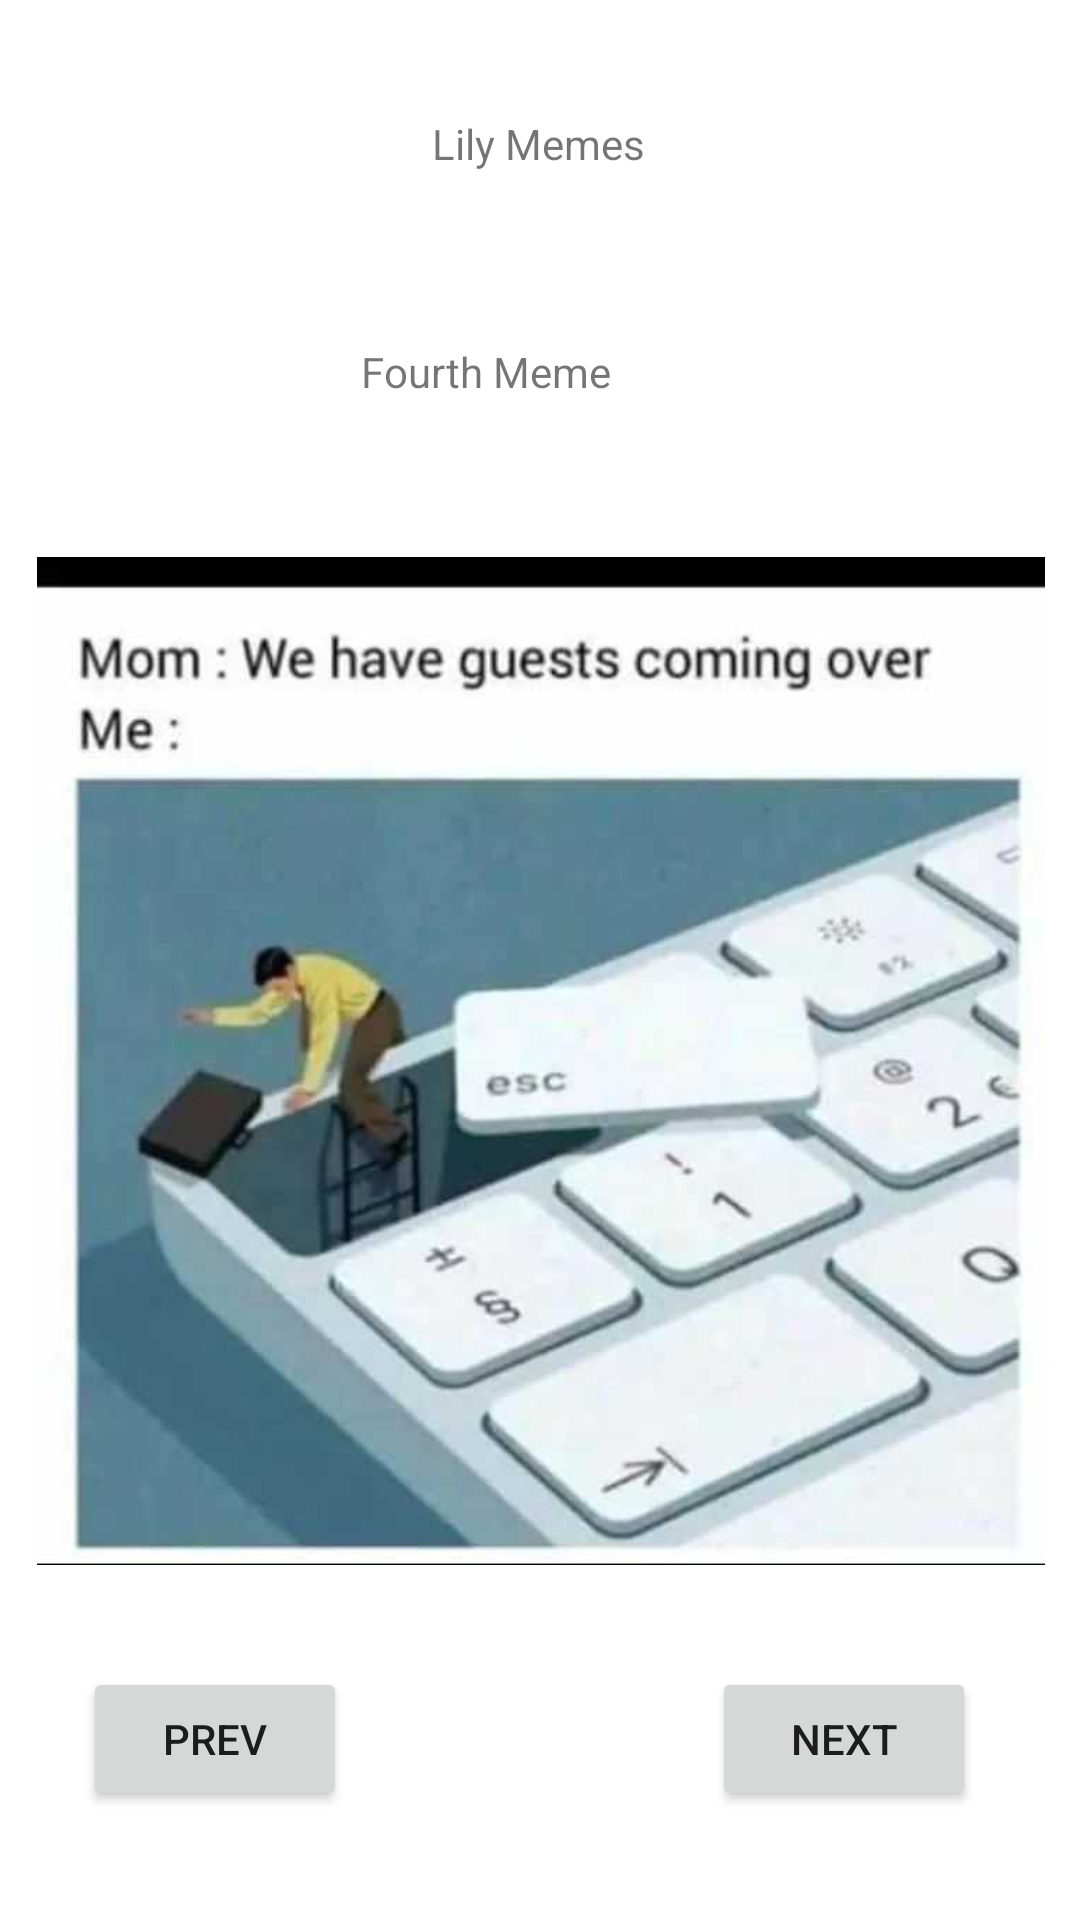

This screen was rendered from an Android layout file. Write that file and the resources it references.
<!-- AndroidManifest.xml: application theme Theme.LilyMemes -->
<!-- res/layout/activity_page_four.xml -->
<?xml version="1.0" encoding="utf-8"?>
<androidx.constraintlayout.widget.ConstraintLayout xmlns:android="http://schemas.android.com/apk/res/android"
    xmlns:app="http://schemas.android.com/apk/res-auto"
    xmlns:tools="http://schemas.android.com/tools"
    android:layout_width="match_parent"
    android:layout_height="match_parent"
    tools:context=".page_four">

    <TextView
        android:id="@+id/tilHeaderFour"
        android:layout_width="wrap_content"
        android:layout_height="wrap_content"
        android:layout_marginStart="16dp"
        android:layout_marginTop="24dp"
        android:layout_marginEnd="16dp"
        android:layout_marginBottom="24dp"
        android:text="Lily Memes"
        app:layout_constraintBottom_toBottomOf="parent"
        app:layout_constraintEnd_toEndOf="parent"
        app:layout_constraintHorizontal_bias="0.498"
        app:layout_constraintStart_toStartOf="parent"
        app:layout_constraintTop_toTopOf="parent"
        app:layout_constraintVertical_bias="0.025" />

    <TextView
        android:id="@+id/tilMemeFour"
        android:layout_width="wrap_content"
        android:layout_height="wrap_content"
        android:layout_marginStart="16dp"
        android:layout_marginTop="24dp"
        android:layout_marginEnd="16dp"
        android:layout_marginBottom="24dp"
        android:text="Fourth Meme"
        app:layout_constraintBottom_toBottomOf="parent"
        app:layout_constraintEnd_toEndOf="parent"
        app:layout_constraintHorizontal_bias="0.427"
        app:layout_constraintStart_toStartOf="parent"
        app:layout_constraintTop_toBottomOf="@+id/tilHeaderFour"
        app:layout_constraintVertical_bias="0.064" />

    <ImageView
        android:id="@+id/ivMemeFour"
        android:layout_width="336dp"
        android:layout_height="344dp"
        android:layout_marginStart="16dp"
        android:layout_marginTop="24dp"
        android:layout_marginEnd="16dp"
        android:layout_marginBottom="24dp"
        app:layout_constraintBottom_toBottomOf="parent"
        app:layout_constraintEnd_toEndOf="parent"
        app:layout_constraintHorizontal_bias="0.488"
        app:layout_constraintStart_toStartOf="parent"
        app:layout_constraintTop_toBottomOf="@+id/tilMemeFour"
        app:layout_constraintVertical_bias="0.213"
        app:srcCompat="@drawable/meme3" />

    <Button
        android:id="@+id/button7"
        android:layout_width="wrap_content"
        android:layout_height="wrap_content"
        android:layout_marginStart="16dp"
        android:layout_marginTop="16dp"
        android:layout_marginEnd="16dp"
        android:layout_marginBottom="16dp"
        android:text="Prev"
        app:layout_constraintBottom_toBottomOf="parent"
        app:layout_constraintEnd_toEndOf="parent"
        app:layout_constraintHorizontal_bias="0.049"
        app:layout_constraintStart_toStartOf="parent"
        app:layout_constraintTop_toBottomOf="@+id/ivMemeFour"
        app:layout_constraintVertical_bias="0.404" />

    <Button
        android:id="@+id/button8"
        android:layout_width="wrap_content"
        android:layout_height="wrap_content"
        android:layout_marginStart="16dp"
        android:layout_marginTop="16dp"
        android:layout_marginEnd="16dp"
        android:layout_marginBottom="16dp"
        android:text="Next"
        app:layout_constraintBottom_toBottomOf="parent"
        app:layout_constraintEnd_toEndOf="parent"
        app:layout_constraintHorizontal_bias="0.922"
        app:layout_constraintStart_toStartOf="parent"
        app:layout_constraintTop_toBottomOf="@+id/ivMemeFour"
        app:layout_constraintVertical_bias="0.404" />
</androidx.constraintlayout.widget.ConstraintLayout>
<!-- resources referenced by this layout -->
<resources>
  <!-- drawable meme3: jpg bitmap (drawable, 25785 bytes) -->
  <style name="Theme.LilyMemes" parent="Theme.MaterialComponents.DayNight.DarkActionBar">
          
          <item name="colorPrimary">@color/purple_500</item>
          <item name="colorPrimaryVariant">@color/purple_700</item>
          <item name="colorOnPrimary">@color/white</item>
          
          <item name="colorSecondary">@color/teal_200</item>
          <item name="colorSecondaryVariant">@color/teal_700</item>
          <item name="colorOnSecondary">@color/black</item>
          
          <item name="android:statusBarColor">?attr/colorPrimaryVariant</item>
          
      </style>
  <!-- not gathered from this repository: default colours our renderer supplied (Android Studio template values) -->
  <color name="purple_500">#FF6200EE</color>
  <color name="purple_700">#FF3700B3</color>
  <color name="teal_200">#FF03DAC5</color>
  <color name="teal_700">#FF018786</color>
  <color name="black">#FF000000</color>
  <color name="white">#FFFFFFFF</color>
</resources>
